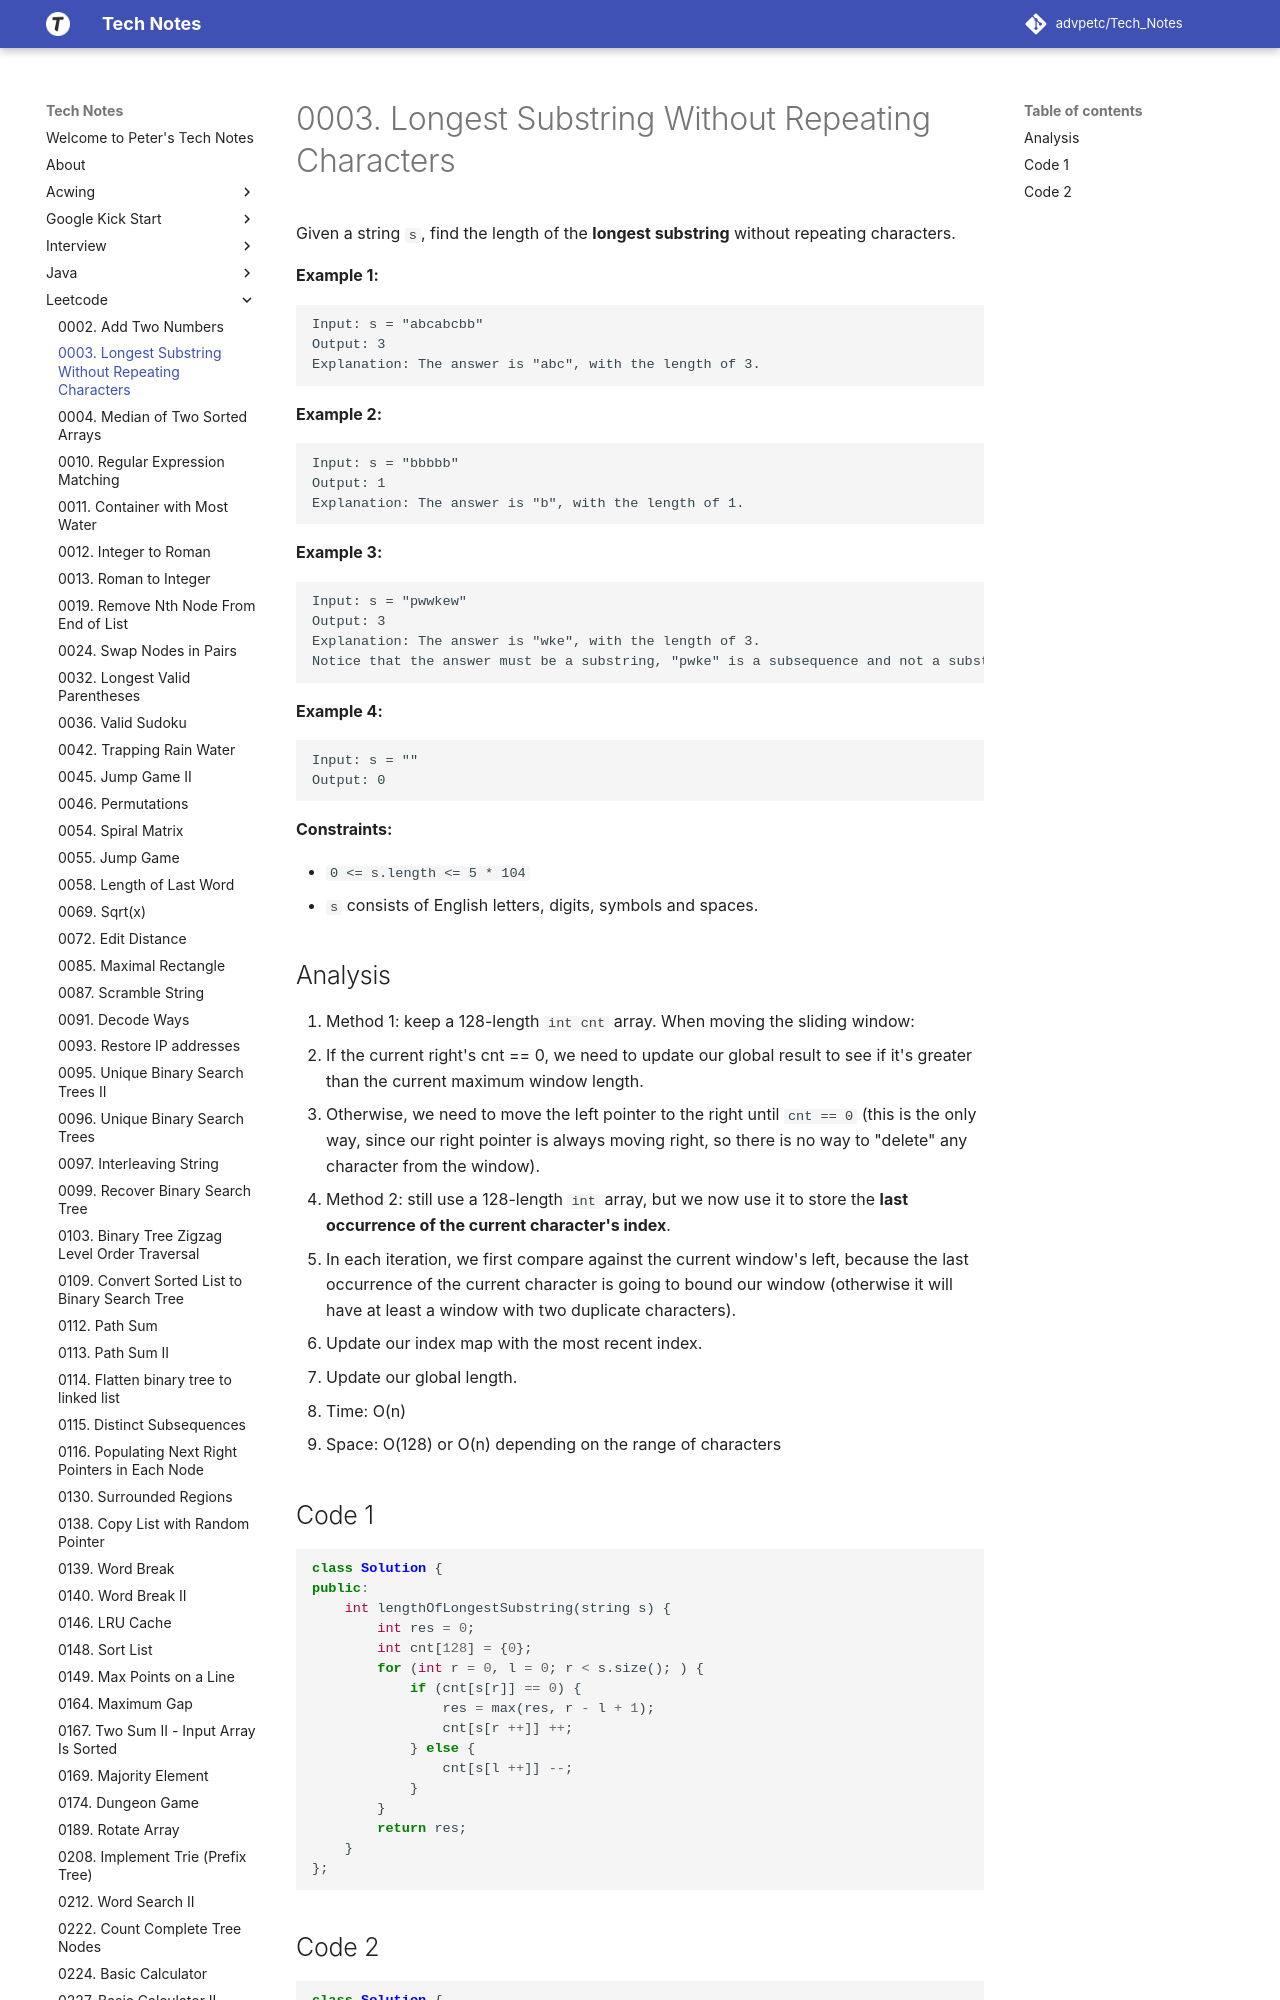

repository: advpetc/tech_notes · page: Leetcode/0003-Longest-Substring-without-Repeating-Characters/index.html · generator: mkdocs

# 0003. Longest Substring Without Repeating Characters

Given a string `s`, find the length of the **longest substring** without repeating characters.

 

**Example 1:**

```
Input: s = "abcabcbb"
Output: 3
Explanation: The answer is "abc", with the length of 3.
```

**Example 2:**

```
Input: s = "bbbbb"
Output: 1
Explanation: The answer is "b", with the length of 1.
```

**Example 3:**

```
Input: s = "pwwkew"
Output: 3
Explanation: The answer is "wke", with the length of 3.
Notice that the answer must be a substring, "pwke" is a subsequence and not a substring.
```

**Example 4:**

```
Input: s = ""
Output: 0
```

 

**Constraints:**

- `0 <= s.length <= 5 * 104`
- `s` consists of English letters, digits, symbols and spaces.
